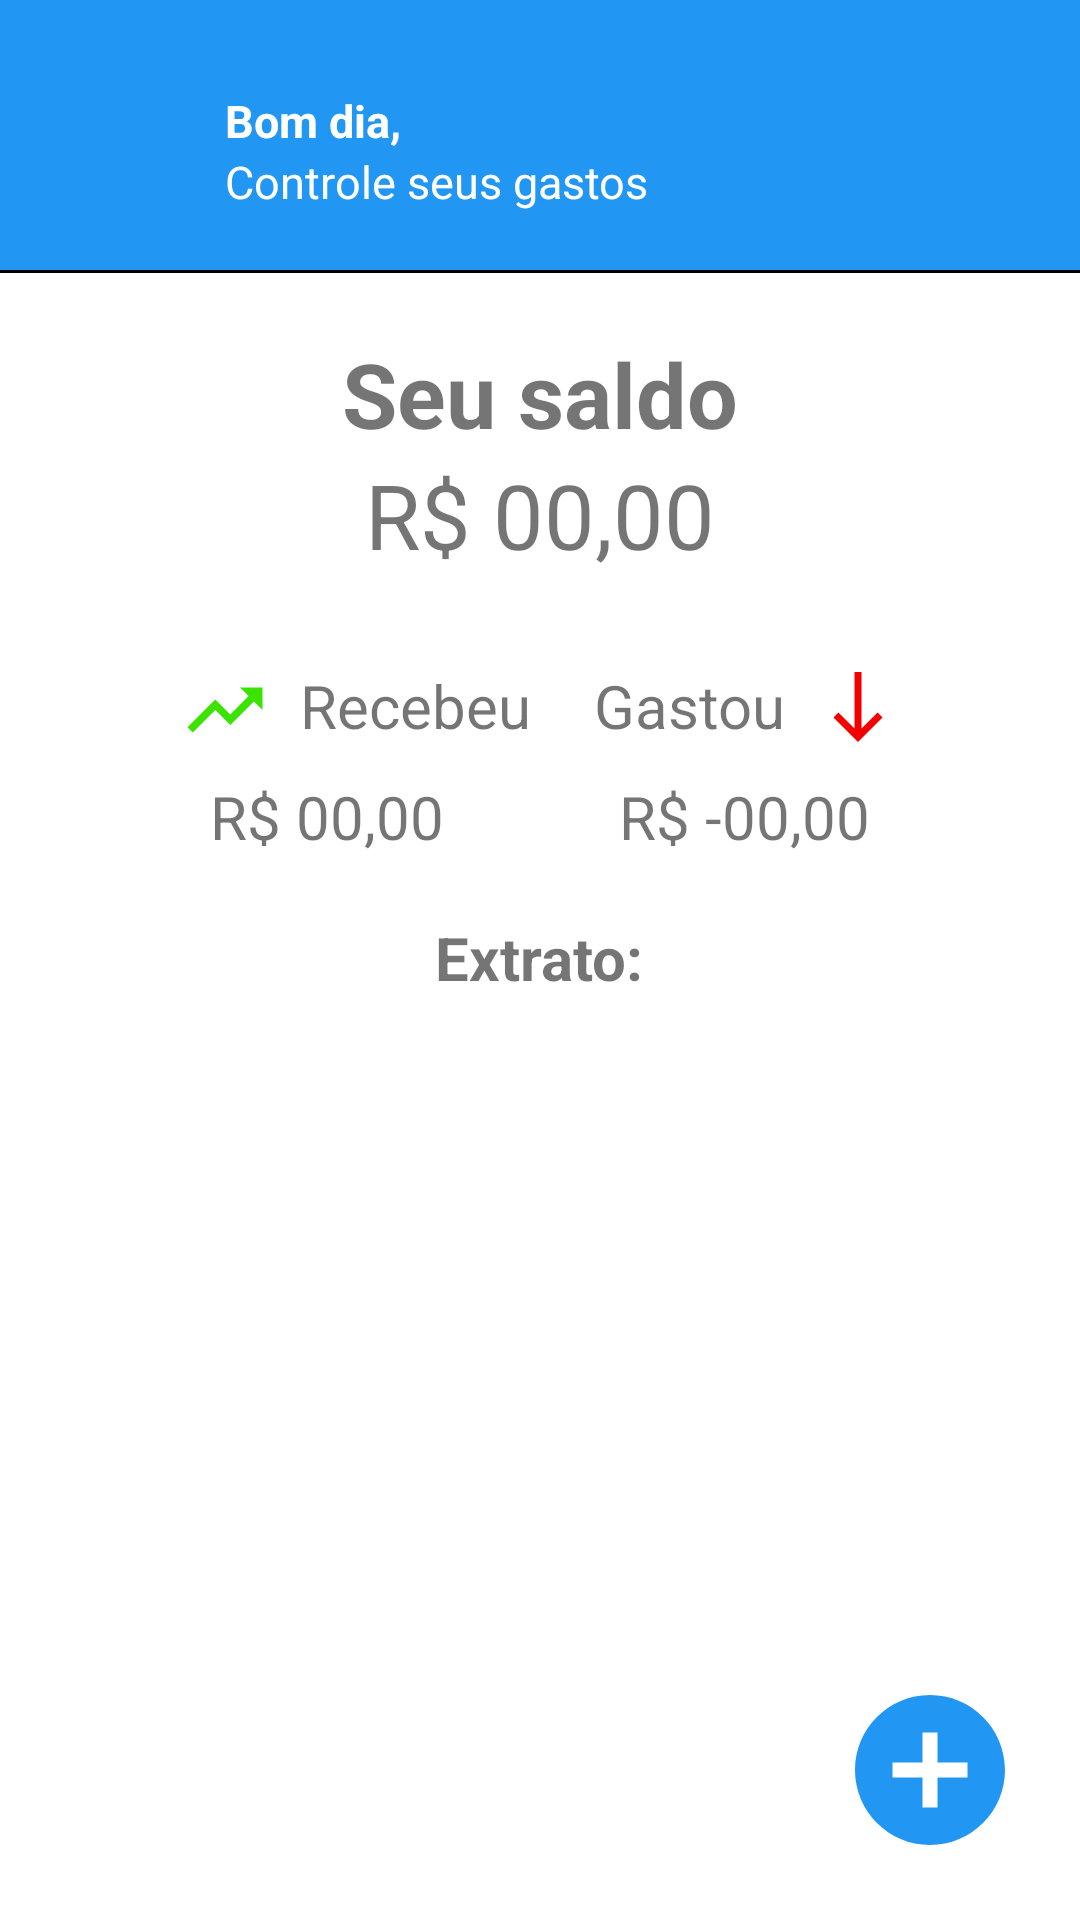

Produce the Android XML layout that renders to this screen, including the resource entries it uses.
<!-- AndroidManifest.xml: application theme Theme.ControleDeGastosKotlin -->
<!-- res/layout/activity_main.xml -->
<?xml version="1.0" encoding="utf-8"?>
<RelativeLayout xmlns:android="http://schemas.android.com/apk/res/android"
    xmlns:app="http://schemas.android.com/apk/res-auto"
    xmlns:tools="http://schemas.android.com/tools"
    android:layout_width="match_parent"
    android:layout_height="match_parent">

    <androidx.core.widget.NestedScrollView
        android:layout_width="match_parent"
        android:layout_height="match_parent">

        <androidx.constraintlayout.widget.ConstraintLayout
            android:layout_width="match_parent"
            android:layout_height="match_parent"
            android:background="@color/white"
            android:orientation="vertical"
            tools:context=".MainActivity">

            <LinearLayout
                android:id="@+id/linearLayout"
                android:layout_width="match_parent"
                android:layout_height="wrap_content"
                android:orientation="vertical"
                app:layout_constraintEnd_toEndOf="parent"
                app:layout_constraintStart_toStartOf="parent"
                app:layout_constraintTop_toTopOf="parent">

                <androidx.constraintlayout.widget.ConstraintLayout
                    android:layout_width="match_parent"
                    android:layout_height="wrap_content"
                    android:background="@color/color1_blue"
                    android:padding="15dp">

                    <ImageView
                        android:id="@+id/image_money"
                        android:layout_width="60dp"
                        android:layout_height="60dp"
                        android:src="@drawable/ic_person"
                        app:layout_constraintStart_toStartOf="parent"
                        app:layout_constraintTop_toTopOf="parent" />

                    <TextView
                        android:id="@+id/text_good"
                        android:layout_width="wrap_content"
                        android:layout_height="wrap_content"
                        android:layout_marginTop="15dp"
                        android:text="Bom dia,"
                        android:textColor="@color/white"
                        android:textSize="15sp"
                        android:textStyle="bold"
                        app:layout_constraintStart_toEndOf="@+id/image_money"
                        app:layout_constraintTop_toTopOf="parent" />

                    <TextView
                        android:id="@+id/text_hello"
                        android:layout_width="wrap_content"
                        android:layout_height="wrap_content"
                        android:text="Controle seus gastos"
                        android:textColor="@color/white"
                        android:textSize="15sp"
                        app:layout_constraintStart_toEndOf="@+id/image_money"
                        app:layout_constraintTop_toBottomOf="@+id/text_good" />


                </androidx.constraintlayout.widget.ConstraintLayout>

                <LinearLayout
                    android:layout_width="match_parent"
                    android:layout_height="1dp"
                    android:background="@color/black"
                    app:layout_constraintTop_toBottomOf="@+id/image_money"
                    tools:layout_editor_absoluteX="0dp">

                </LinearLayout>


                <TextView
                    android:layout_width="wrap_content"
                    android:layout_height="wrap_content"
                    android:layout_gravity="center_horizontal"
                    android:layout_marginTop="20dp"
                    android:text="Seu saldo"
                    android:textSize="30sp"
                    android:textStyle="bold" />

                <TextView
                    android:id="@+id/txt_total"
                    android:layout_width="wrap_content"
                    android:layout_height="wrap_content"
                    android:layout_gravity="center_horizontal"
                    android:text="R$ 00,00"
                    android:textSize="30sp" />

                <androidx.constraintlayout.widget.ConstraintLayout
                    android:layout_width="match_parent"
                    android:layout_height="wrap_content"
                    android:layout_marginTop="20dp"
                    android:gravity="center_horizontal"
                    android:orientation="horizontal">

                    <ImageView
                        android:id="@+id/imageView2"
                        android:layout_width="30dp"
                        android:layout_height="30dp"
                        android:layout_marginStart="60dp"
                        android:layout_marginTop="10dp"
                        android:src="@drawable/ic_in"
                        app:layout_constraintStart_toStartOf="parent"
                        app:layout_constraintTop_toTopOf="parent" />

                    <TextView
                        android:id="@+id/textView4"
                        android:layout_width="wrap_content"
                        android:layout_height="wrap_content"
                        android:layout_marginStart="10dp"
                        android:layout_marginTop="10dp"
                        android:text="Recebeu"
                        android:textSize="20sp"
                        app:layout_constraintStart_toEndOf="@+id/imageView2"
                        app:layout_constraintTop_toTopOf="parent" />


                    <ImageView
                        android:id="@+id/imageView3"
                        android:layout_width="28dp"
                        android:layout_height="28dp"
                        android:layout_marginTop="10dp"
                        android:layout_marginEnd="60dp"
                        android:src="@drawable/ic_out"
                        app:layout_constraintEnd_toEndOf="parent"
                        app:layout_constraintTop_toTopOf="parent" />

                    <TextView
                        android:id="@+id/textView"
                        android:layout_width="wrap_content"
                        android:layout_height="wrap_content"
                        android:layout_marginTop="10dp"
                        android:layout_marginEnd="10dp"
                        android:text="Gastou"
                        android:textSize="20sp"
                        app:layout_constraintEnd_toStartOf="@+id/imageView3"
                        app:layout_constraintTop_toTopOf="parent" />

                    <TextView
                        android:id="@+id/txt_lucros"
                        android:layout_width="wrap_content"
                        android:layout_height="wrap_content"
                        android:layout_marginStart="70dp"
                        android:layout_marginTop="10dp"
                        android:text="R$ 00,00"
                        android:textSize="20sp"
                        app:layout_constraintStart_toStartOf="parent"
                        app:layout_constraintTop_toBottomOf="@+id/textView4" />

                    <TextView
                        android:id="@+id/txt_gastos"
                        android:layout_width="wrap_content"
                        android:layout_height="wrap_content"
                        android:layout_marginTop="10dp"
                        android:layout_marginEnd="70dp"
                        android:text="R$ -00,00"
                        android:textSize="20sp"
                        app:layout_constraintEnd_toEndOf="parent"
                        app:layout_constraintTop_toBottomOf="@+id/textView" />

                </androidx.constraintlayout.widget.ConstraintLayout>


                <TextView
                    android:layout_width="wrap_content"
                    android:layout_height="wrap_content"
                    android:layout_gravity="center_horizontal"
                    android:layout_marginTop="20dp"
                    android:text="Extrato:"
                    android:textSize="20sp"
                    android:textStyle="bold" />


                <ImageView
                    android:id="@+id/btn_close"
                    android:layout_width="wrap_content"
                    android:layout_height="wrap_content"
                    android:layout_gravity="center_horizontal"
                    android:src="@drawable/ic_close"
                    android:visibility="gone" />

                <androidx.recyclerview.widget.RecyclerView
                    android:id="@+id/rv_main"
                    android:layout_width="match_parent"
                    android:layout_height="match_parent"
                    android:layout_marginBottom="100dp" />

            </LinearLayout>


        </androidx.constraintlayout.widget.ConstraintLayout>

    </androidx.core.widget.NestedScrollView>

    <ImageView
        android:id="@+id/btn_add"
        android:layout_width="60dp"
        android:layout_height="60dp"
        android:layout_alignParentEnd="true"
        android:layout_alignParentBottom="true"
        android:layout_marginRight="20dp"
        android:layout_marginBottom="20dp"
        android:src="@drawable/ic_add" />
</RelativeLayout>
<!-- resources referenced by this layout -->
<resources>
  <color name="black">#FF000000</color>
  <color name="color1_blue">#2196f3</color>
  <color name="white">#FFFFFFFF</color>
  <!-- drawable ic_add (drawable) -->
  <vector android:height="30dp" android:tint="@color/color1_blue"
      android:viewportHeight="24" android:viewportWidth="24"
      android:width="30dp" xmlns:android="http://schemas.android.com/apk/res/android">
      <path android:fillColor="@android:color/white" android:pathData="M12,2C6.48,2 2,6.48 2,12s4.48,10 10,10 10,-4.48 10,-10S17.52,2 12,2zM17,13h-4v4h-2v-4L7,13v-2h4L11,7h2v4h4v2z"/>
  </vector>
  <!-- drawable ic_in (drawable) -->
  <vector android:height="24dp" android:tint="#3AE300"
      android:viewportHeight="24" android:viewportWidth="24"
      android:width="24dp" xmlns:android="http://schemas.android.com/apk/res/android">
      <path android:fillColor="@android:color/white" android:pathData="M16,6l2.29,2.29 -4.88,4.88 -4,-4L2,16.59 3.41,18l6,-6 4,4 6.3,-6.29L22,12V6z"/>
  </vector>
  <!-- drawable ic_out (drawable) -->
  <vector android:height="24dp" android:tint="#F30000"
      android:viewportHeight="24" android:viewportWidth="24"
      android:width="24dp" xmlns:android="http://schemas.android.com/apk/res/android">
      <path android:fillColor="@android:color/white" android:pathData="M19,15l-1.41,-1.41L13,18.17V2H11v16.17l-4.59,-4.59L5,15l7,7L19,15z"/>
  </vector>
  <style name="Theme.ControleDeGastosKotlin" parent="Theme.MaterialComponents.Light.DarkActionBar">
          
          <item name="colorPrimary">@color/color1_blue</item>
          <item name="colorPrimaryVariant">@color/color2_light</item>
          <item name="colorOnPrimary">@color/white</item>
          
          <item name="colorSecondary">@color/color3_dark</item>
          <item name="colorSecondaryVariant">@color/teal_700</item>
          <item name="colorOnSecondary">@color/white</item>
          
          <item name="android:statusBarColor" tools:targetApi="l">?attr/colorPrimary</item>
          
      </style>
  <color name="color2_light">#6ec6ff</color>
  <color name="color3_dark">#0069c0</color>
  <color name="teal_700">#FF018786</color>
</resources>
